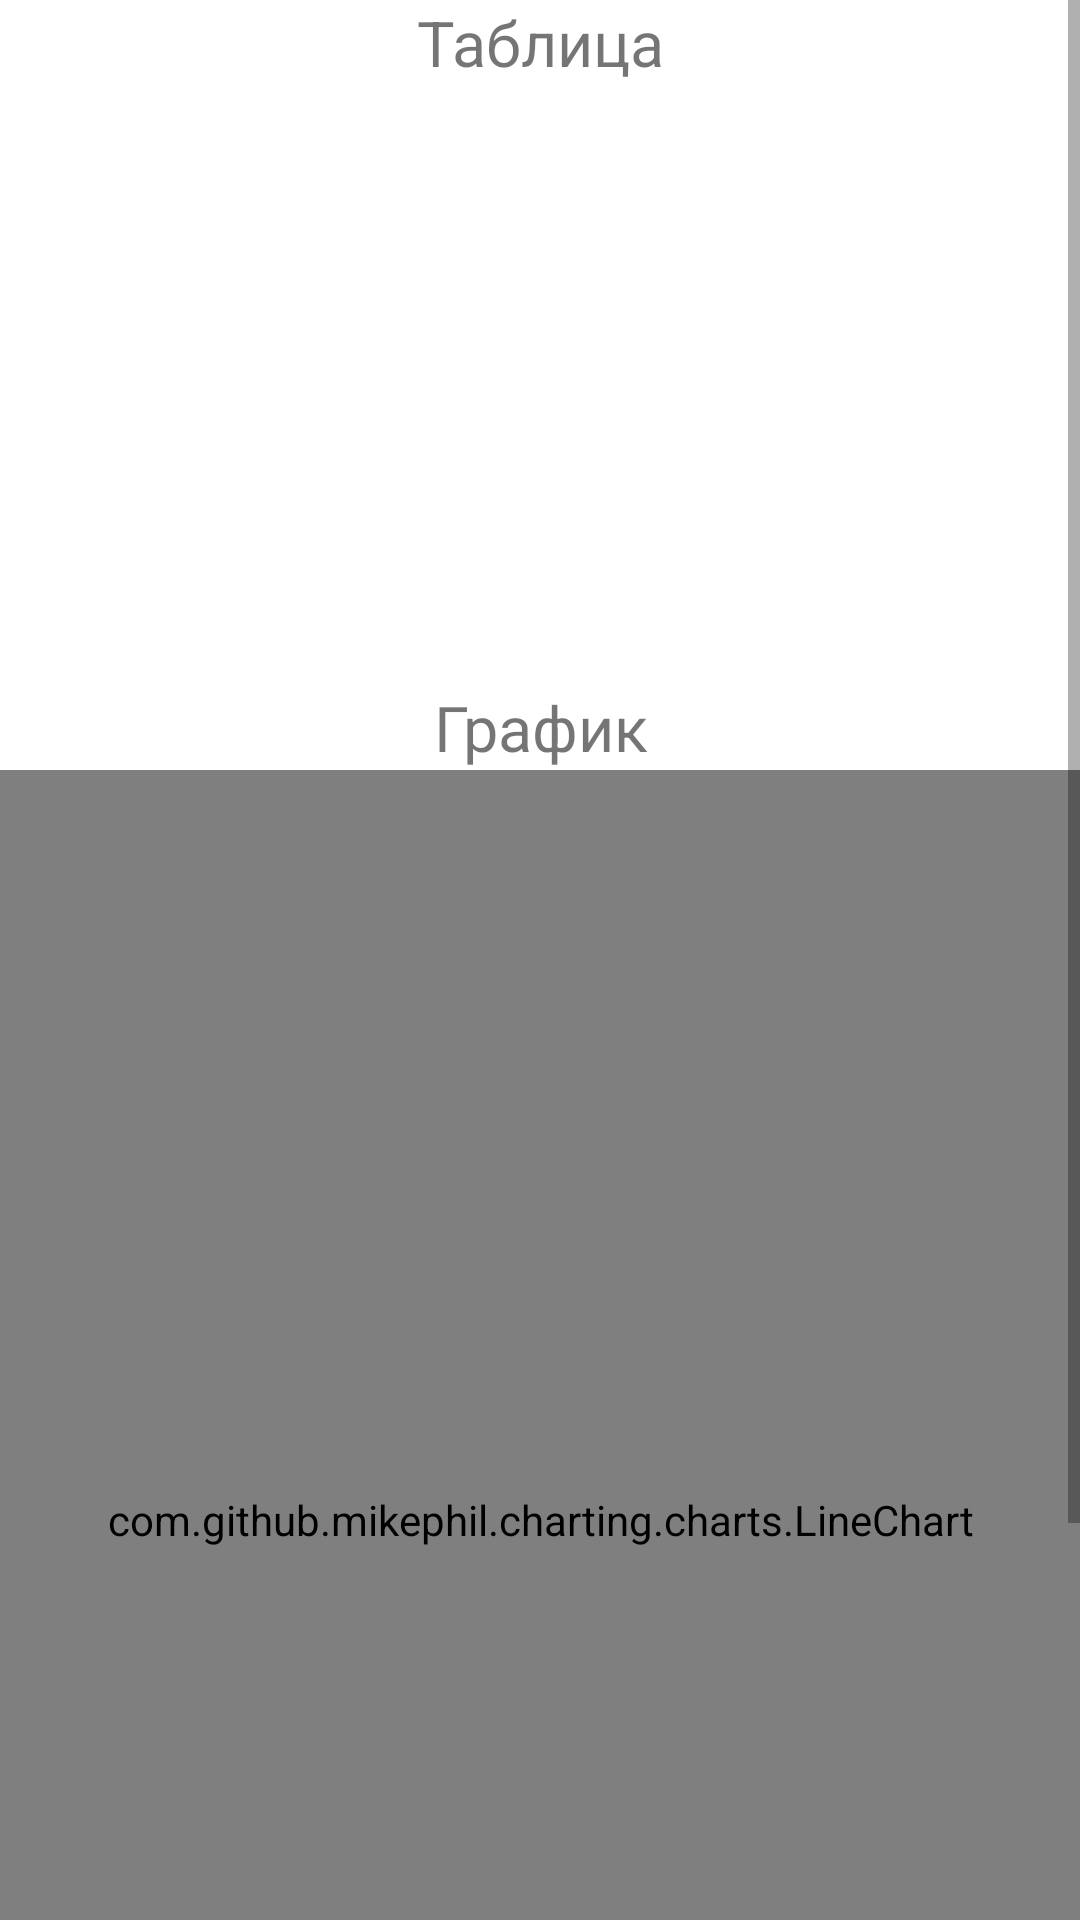

Android layout source for this screen:
<!-- AndroidManifest.xml: application theme Theme.App_7862 -->
<!-- res/layout/fragment_chart.xml -->
<?xml version="1.0" encoding="utf-8"?>
<ScrollView
    xmlns:android="http://schemas.android.com/apk/res/android"
    xmlns:app="http://schemas.android.com/apk/res-auto"
    xmlns:tools="http://schemas.android.com/tools"
    android:layout_width="match_parent"
    android:layout_height="wrap_content"
    tools:context=".ui.chartScreen.ChartFragment">

    <androidx.constraintlayout.widget.ConstraintLayout
        android:layout_width="match_parent"
        android:layout_height="wrap_content">

        <TextView
            android:id="@+id/table_title"
            android:layout_width="match_parent"
            android:layout_height="wrap_content"
            android:gravity="center"
            android:text="@string/table_title"
            android:textSize="21sp"
            app:layout_constraintEnd_toEndOf="parent"
            app:layout_constraintStart_toStartOf="parent"
            app:layout_constraintTop_toTopOf="parent" />

        <GridView
            android:id="@+id/table"
            android:layout_width="match_parent"
            android:layout_height="200dp"
            android:numColumns="3"
            android:padding="4dp"
            android:stretchMode="columnWidth"
            android:nestedScrollingEnabled="true"
            app:layout_constraintEnd_toEndOf="parent"
            app:layout_constraintStart_toStartOf="parent"
            app:layout_constraintTop_toBottomOf="@+id/table_title"
            tools:listitem="@android:layout/simple_list_item_1" />

        <TextView
            android:id="@+id/chart_title"
            android:layout_width="match_parent"
            android:layout_height="wrap_content"
            android:textSize="21sp"
            android:text="@string/char_title"
            android:gravity="center"
            app:layout_constraintTop_toBottomOf="@+id/table"
            app:layout_constraintStart_toStartOf="parent"
            app:layout_constraintEnd_toEndOf="parent"/>

        <com.github.mikephil.charting.charts.LineChart
            android:id="@+id/chart"
            android:layout_width="match_parent"
            android:layout_height="500dp"
            app:layout_constraintEnd_toEndOf="parent"
            app:layout_constraintHorizontal_bias="1.0"
            app:layout_constraintStart_toStartOf="parent"
            app:layout_constraintTop_toBottomOf="@+id/chart_title" />

        <Button
            android:id="@+id/save"
            android:layout_width="150dp"
            android:layout_height="50dp"
            android:text="@string/save"
            app:layout_constraintEnd_toEndOf="parent"
            app:layout_constraintHorizontal_bias="0.536"
            app:layout_constraintStart_toStartOf="parent"
            app:layout_constraintTop_toBottomOf="@+id/chart" />

    </androidx.constraintlayout.widget.ConstraintLayout>
</ScrollView>
<!-- resources referenced by this layout -->
<resources>
  <string name="char_title">График</string>
  <string name="save">Сохранить</string>
  <string name="table_title">Таблица</string>
  <style name="Theme.App_7862" parent="Theme.MaterialComponents.DayNight.DarkActionBar">
          
          <item name="colorPrimary">@color/purple_500</item>
          <item name="colorPrimaryVariant">@color/purple_700</item>
          <item name="colorOnPrimary">@color/white</item>
          
          <item name="colorSecondary">@color/teal_200</item>
          <item name="colorSecondaryVariant">@color/teal_700</item>
          <item name="colorOnSecondary">@color/black</item>
          
          <item name="android:statusBarColor">?attr/colorPrimaryVariant</item>
          
      </style>
  <!-- not gathered from this repository: default colours our renderer supplied (Android Studio template values) -->
  <color name="purple_500">#FF6200EE</color>
  <color name="purple_700">#FF3700B3</color>
  <color name="teal_200">#FF03DAC5</color>
  <color name="teal_700">#FF018786</color>
  <color name="black">#FF000000</color>
  <color name="white">#FFFFFFFF</color>
</resources>
